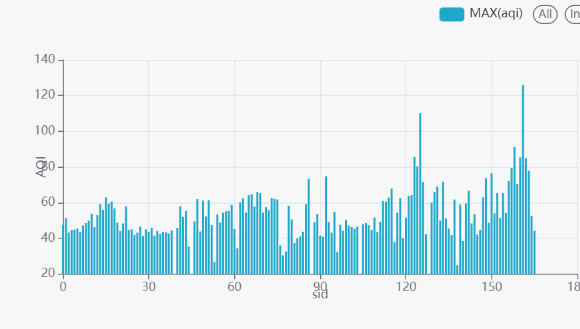

The data file committed next to this chart (first rows):
sid, aqi
0, 47.5
1, 51.3
2, 43.3
3, 44.7
4, 45.0
5, 45.5
6, 43.7
7, 47.3
8, 48.6
9, 49.9
10, 53.9
11, 46.3
12, 53.1
13, 59.2
14, 56.0
15, 63.0
16, 59.5
17, 60.7
18, 56.9
19, 48.8
20, 44.2
21, 48.4
22, 57.9
23, 44.8
24, 45.1
25, 42.0
26, 43.2
27, 46.7
28, 41.4
29, 45.1
30, 43.8
31, 46.0
32, 41.6
33, 44.2
34, 42.6
35, 43.8
36, 43.5
37, 42.8
38, 44.5
40, 46.0
41, 58.0
42, 52.1
43, 55.4
44, 35.5
46, 49.5
47, 62.0
48, 43.9
49, 61.2
50, 52.3
51, 61.4
52, 47.5
53, 26.8
54, 53.4
55, 48.9
56, 54.4
57, 55.2
58, 55.4
59, 58.8
60, 45.3
61, 34.5
... 101 more rows
